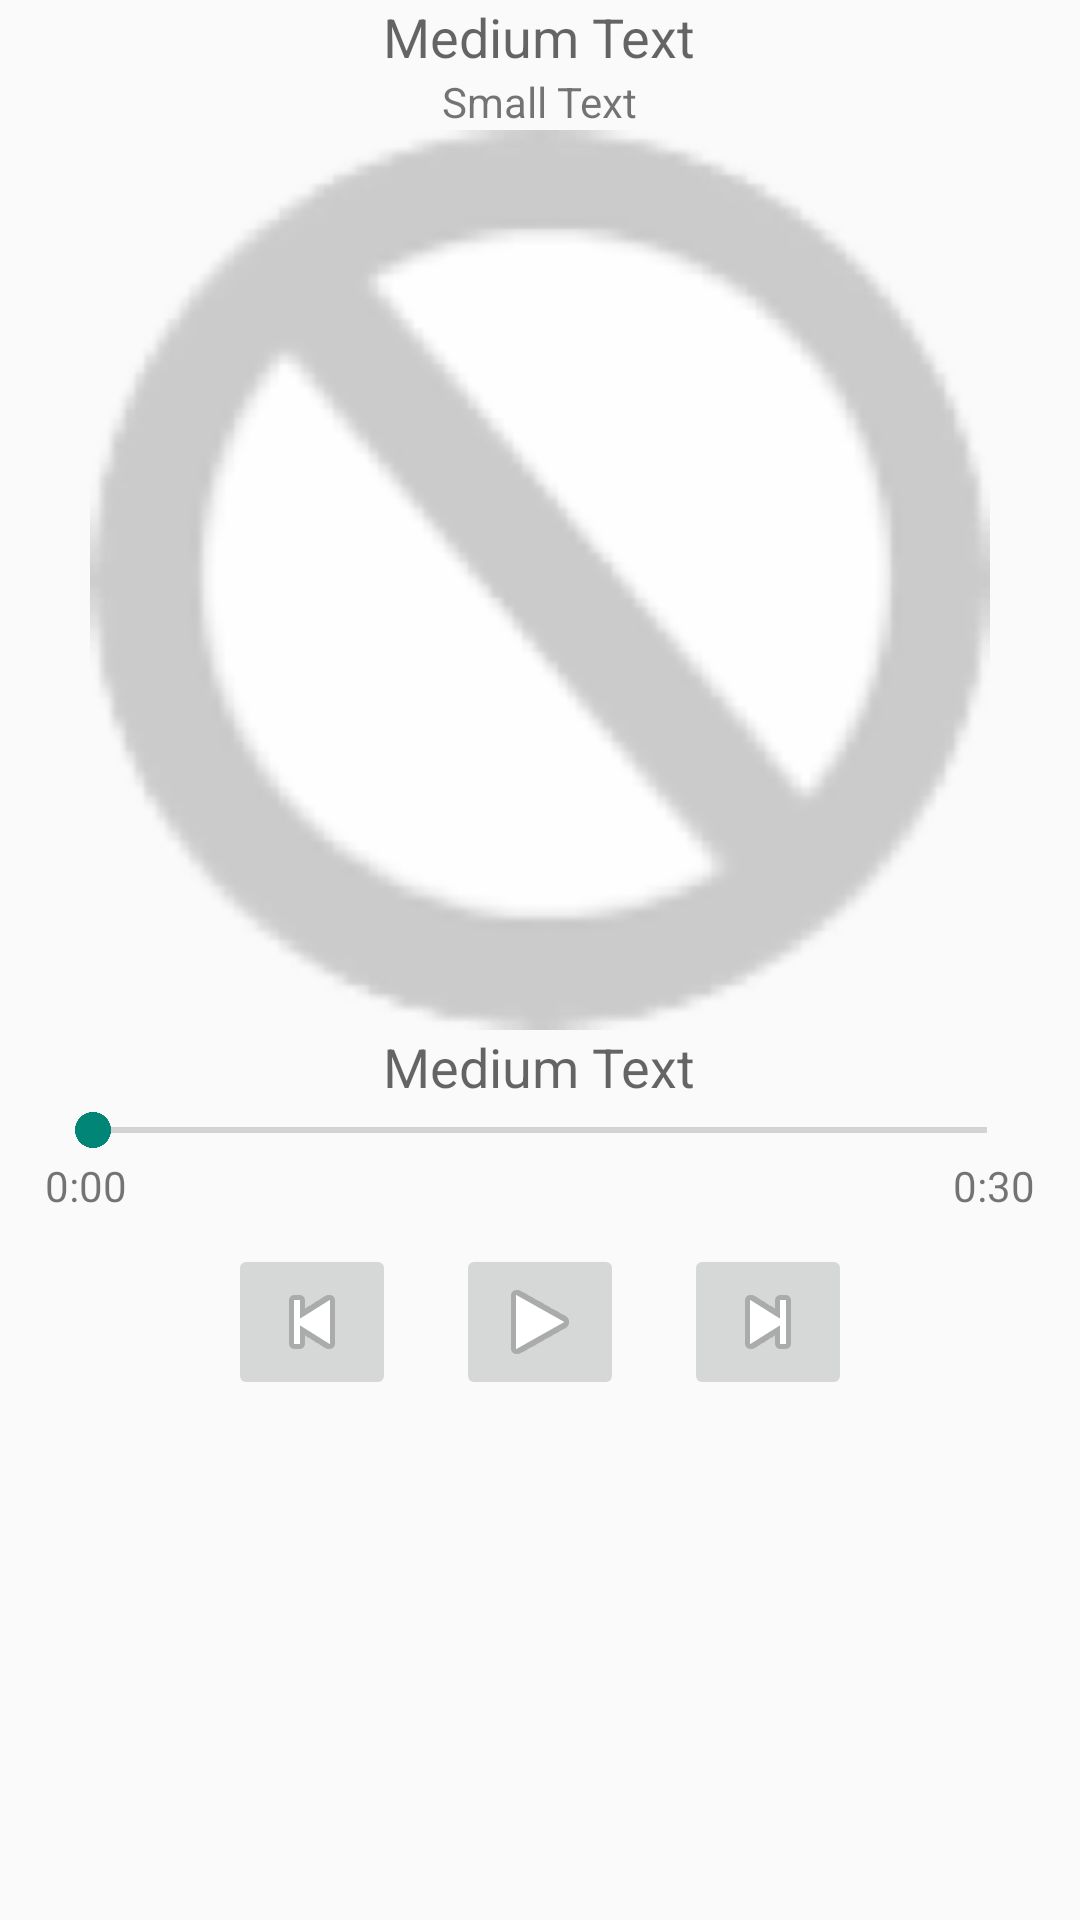

Here is an Android app screen rendered from its layout file. Give the layout XML and the strings, colors and styles it references.
<!-- AndroidManifest.xml: application theme AppTheme -->
<!-- res/layout/audio_player.xml -->
<LinearLayout xmlns:android="http://schemas.android.com/apk/res/android"
    xmlns:tools="http://schemas.android.com/tools"
    android:orientation="vertical"
    android:layout_width="match_parent"
    android:layout_height="match_parent"
    tools:context="onflx.com.spotifystreamer.PlayerFragment">

    <LinearLayout
        android:orientation="vertical"
        android:layout_width="match_parent"
        android:layout_height="wrap_content">

        <TextView
            android:layout_width="wrap_content"
            android:layout_height="wrap_content"
            android:textAppearance="?android:attr/textAppearanceMedium"
            android:text="Medium Text"
            android:id="@+id/textArtistName"
            android:layout_gravity="center_horizontal|top" />

        <TextView
            android:layout_width="wrap_content"
            android:layout_height="wrap_content"
            android:textAppearance="?android:attr/textAppearanceSmall"
            android:text="Small Text"
            android:id="@+id/textAlbumName"
            android:layout_gravity="center_horizontal|top" />

        <ImageView
            android:layout_width="300dp"
            android:layout_height="300dp"
            android:id="@+id/imageAlbumArtwork"
            android:layout_alignParentTop="true"
            android:layout_centerHorizontal="true"
            android:src="@drawable/img_not_found"
            android:layout_gravity="center_horizontal|top" />

        <TextView
            android:layout_width="wrap_content"
            android:layout_height="wrap_content"
            android:textAppearance="?android:attr/textAppearanceMedium"
            android:text="Medium Text"
            android:id="@+id/textTrackName"
            android:layout_marginLeft="20dp"
            android:layout_marginRight="20dp"
            android:layout_gravity="center_horizontal" />

        <SeekBar
            android:layout_width="match_parent"
            android:layout_height="wrap_content"
            android:id="@+id/seekPlaybackPosition"
            android:layout_alignParentTop="true"
            android:layout_centerHorizontal="true"
            android:layout_marginTop="0dp"
            android:layout_gravity="center_horizontal|top"
            android:layout_marginLeft="15dp"
            android:layout_marginRight="15dp" />
    </LinearLayout>

    <RelativeLayout
        android:layout_width="match_parent"
        android:layout_height="wrap_content"
        android:layout_gravity="center_horizontal">

        <TextView
            android:layout_width="wrap_content"
            android:layout_height="wrap_content"
            android:textAppearance="?android:attr/textAppearanceSmall"
            android:text="0:00"
            android:id="@+id/textTrackStart"
            android:layout_alignParentTop="true"
            android:gravity="left"
            android:paddingLeft="15dp" />

        <TextView
            android:layout_width="wrap_content"
            android:layout_height="wrap_content"
            android:textAppearance="?android:attr/textAppearanceSmall"
            android:text="0:30"
            android:id="@+id/textTrackEnd"
            android:gravity="right"
            android:layout_alignParentRight="true"
            android:layout_toRightOf="@id/textTrackStart"
            android:layout_alignParentTop="true"
            android:paddingRight="15dp" />
    </RelativeLayout>

    <LinearLayout
        android:layout_width="match_parent"
        android:layout_height="wrap_content"
        android:gravity="center_horizontal"
        android:orientation="horizontal">

        <ImageButton
            android:layout_width="wrap_content"
            android:layout_height="wrap_content"
            android:layout_margin="10dp"
            android:id="@+id/imageBPrevious"
            android:src="@android:drawable/ic_media_previous"
            android:text = "Previous"/>

        <ImageButton
            android:layout_width="wrap_content"
            android:layout_height="wrap_content"
            android:layout_margin="10dp"
            android:id="@+id/imageBPlayPause"
            android:src="@android:drawable/ic_media_play"
            android:text = "Play-Pause"
            android:layout_centerHorizontal="true" />

        <ImageButton
            android:layout_width="wrap_content"
            android:layout_height="wrap_content"
            android:id="@+id/imageBNext"
            android:src="@android:drawable/ic_media_next"
            android:text = "Next"
            android:layout_margin="10dp" />
    </LinearLayout>
</LinearLayout>
<!-- resources referenced by this layout -->
<resources>
  <!-- drawable img_not_found: png bitmap (drawable-hdpi, 11383 bytes) -->
  <style name="AppTheme" parent="Theme.AppCompat.Light.DarkActionBar">
          
      </style>
</resources>
